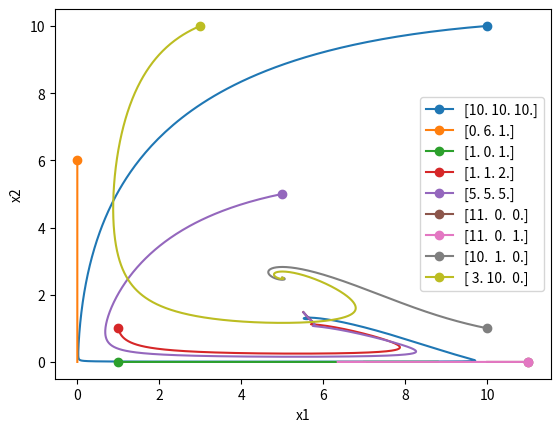
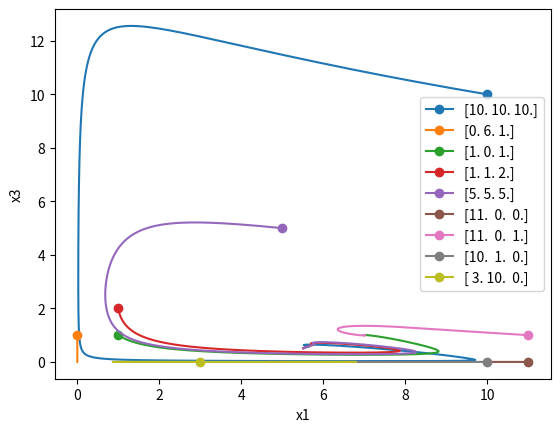
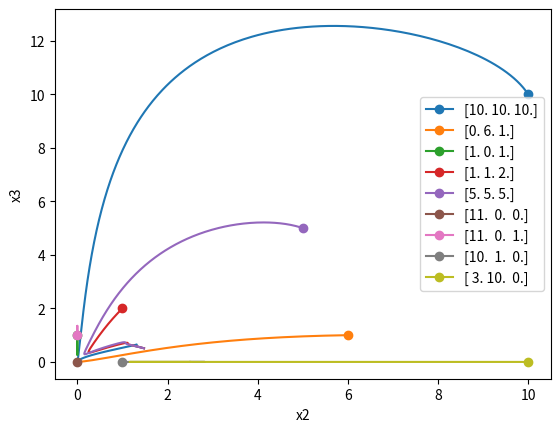
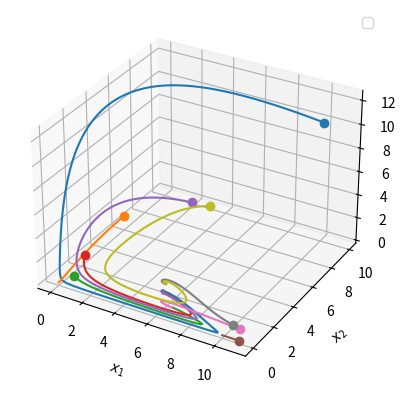

Write Python code to recreate these figures, in order.
import numpy as np
import math
import matplotlib.pyplot as plt


def runge_kutta(function, y0: float, a: float, b: float, h: float):
    num = math.ceil((b - a) / h)
    x_a = np.linspace(a, b, num=num, endpoint=False)
    y_a = [y0] * (num)

    for i in range(num - 1):
        k0 = function(x_a[i], y_a[i])
        k1 = function(x_a[i] + h / 2, y_a[i] + h * k0 / 2)
        k2 = function(x_a[i] + h / 2, y_a[i] + h * k1 / 2)
        k3 = function(x_a[i] + h, y_a[i] + h * k2)
        y_a[i + 1] = y_a[i] + h / 6 * (k0 + 2 * k1 + 2 * k2 + k3)

    return x_a, np.array(y_a)


# def static_point(num: int, num2=None):
#     match (num, num2):
#         case (0, None):
#             return [0, 0, 0]
#         case (1, None) | (1, 2) | (2, 1):
#             return [0, ksi3 / (k23 * a23), ksi2 / a23]
#         case (2, None) | (0, 2) | (2, 0):
#             return [ksi3 / (k13 * a13), 0, ksi1 / a13]
#         case (3, None) | (0, 1) | (1, 0):
#             return [-ksi2 / (k12 * a12), ksi1 / a12, 0]
#         case (4, None):
#             ld = k13 - k12 * k23
#             if ld != 0:
#                 return np.array([
#                     (ksi3 * a12 - ksi1 * a23 * k23 + ksi2 * k23 * a13) / (a12 * a13 * ld),
#                     (ksi1 * a13 * k13 - ksi2 * a13 * k13 - ksi3 * a12 * k12) / (a12 * a23 * ld),
#                     (ksi3 * a12 * k12 + ksi2 * a13 * k13 - ksi1 * k23 * k12 * k23) / (a13 * a23 * ld),
#                 ])
#             else:
#                 x3 = 1
#                 return np.array([
#                     (a23 * x3 - ksi2) / (a12 * k12),
#                     (-a13 * x3 + ksi1) / a12,
#                     x3,
#                 ])


# ksi1, ksi2, ksi3 = 10, 8, 6
# a12, a13, a23 = 6, 2, 0.5
# k12, k13, k23 = 4, 1, 0.5


# def right(t, x):
#     return np.array([
#         (ksi1 - a12 * x[1] - a13 * x[2]) * x[0],
#         (ksi2 + k12 * a12 * x[0] - a23 * x[2]) * x[1],
#         (-ksi3 + k13 * a13 * x[0] + k23 * a23 * x[1]) * x[2]
#     ])


def right(t, x):
    return np.array([
        ((-1 * x[0] + 10) * x[0] - 2 * x[1] * x[0] - 3 * x[2] * x[0]),
        ((1 * x[0] - 5) * x[1] - 1 * x[2] * x[1]),
        ((1 * x[0] - 3) * x[2] + (1 * x[1] - 4) * x[2])
    ])


def plotp(tl, xls, n1, n2):
    plt.figure(f"{n1}{n2}")
    plt.xlabel(f"x{n1 + 1}")
    plt.ylabel(f"x{n2 + 1}")
    # st_point = static_point(n1, n2)
    # plt.plot(st_point[n1], st_point[n2], 'ok')

    leg = [] #[np.array(st_point)]
    for xl in xls:
        plt.plot(xl[n1], xl[n2], 'o-', markevery=[0])
        leg.append(xl[:, 0])

    plt.legend([f"{pt}" for pt in leg])


def plotp3(tl, xls):
    ax = plt.figure("123").add_subplot(projection='3d')

    ax.set_xlabel('$x_1$')
    ax.set_ylabel('$x_2$')
    ax.set_zlabel('$x_3$')

    # ax.plot(*static_point(0), 'ok')
    # ax.plot(*static_point(1), 'or')
    # ax.plot(*static_point(2), 'og')
    # ax.plot(*static_point(3), 'om')
    # ax.plot(*static_point(4), 'om')

    ax.legend(["x(0)", "x(1)", "x(2)", "x(3)", "x(4)"])

    for xl in xls:
        ax.plot(xl[0], xl[1], xl[2], 'o-', markevery=[0])


def sol_many(function, y0s: list, a: float, b: float, h: float):
    sols = []
    for y0 in y0s:
        tl, xl = runge_kutta(function, y0, a, b, h)
        sols.append(xl.T)

    return tl, np.array(sols)


a, b = 0, 10
n = 10000
h = (b - a) / n

# x0s = [
#     [10, 10, 10],
#     [0, 60, 10],
#     [10, 0, 10],
#     [10, 10, 20],
#     [5, 9, 11]
# ]


x0s = [
    [10, 10, 10],
    [0, 6, 1],
    [1, 0, 1],
    [1, 1, 2],
    [5, 5, 5],
    [11, 0, 0],
    [11, 0, 1],
    [10, 1, 0],
    [3, 10, 0]
]

# x0s = [
#     [0, 100, 40],
#     [0, 50, 30],
#     [0, 50, 50],
#     [0, 30, 20],
#     [0, 20, 50]
# ]

# x0s = [
#     [10, 0, 20],
#     [10, 0, 10],
#     [5, 0, 5],
#     [4, 0, 2],
#     [15, 0, 6]
# ]

# x0s = [
#     [10, 20, 0],
#     [10, 10, 0],
#     [5,  5, 0],
#     [4,  2, 0],
#     [15, 6, 0],
# ]


tl, xls = sol_many(right, x0s, a, b, h)

plotp(tl, xls, 0, 1)
plotp(tl, xls, 0, 2)
plotp(tl, xls, 1, 2)

plotp3(tl, xls)

plt.show()
